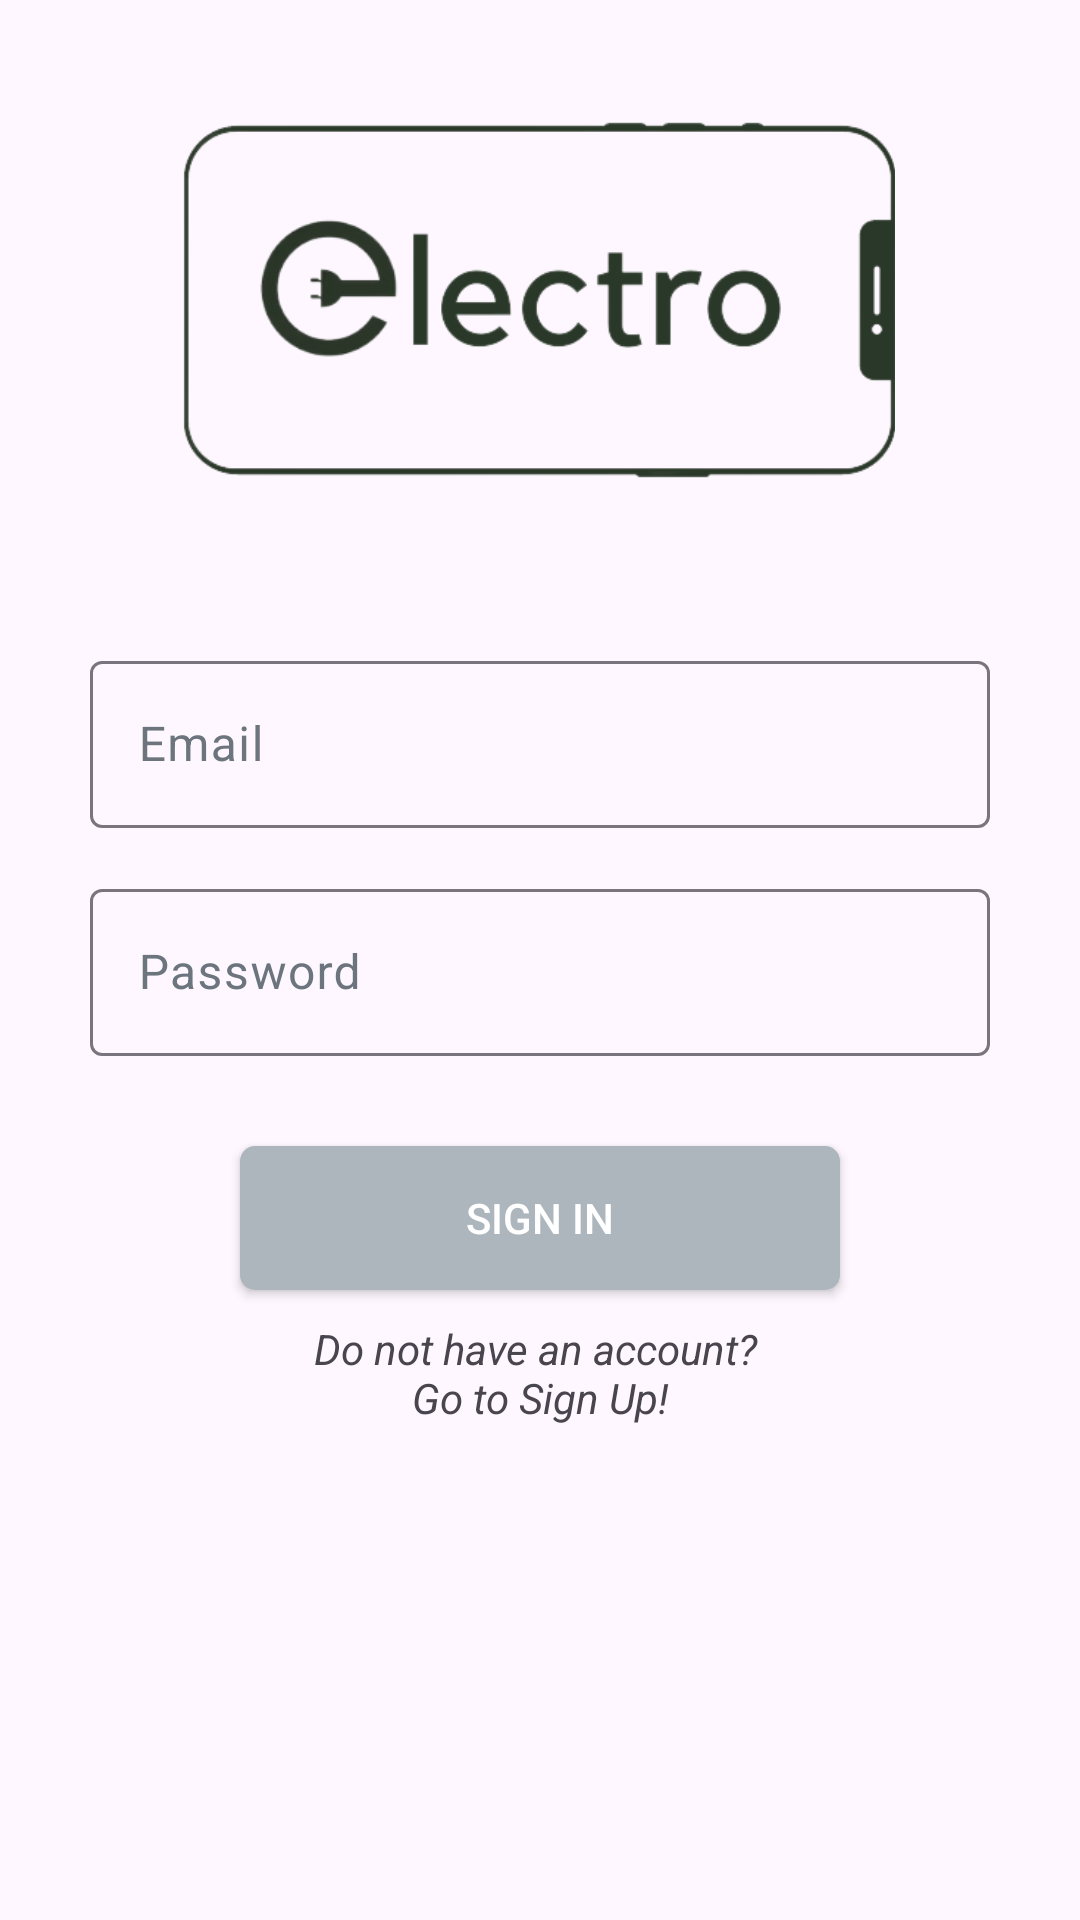

Reconstruct the res/layout file that produces this screen, plus the resources it refers to.
<!-- AndroidManifest.xml: application theme Theme.ElectroApp -->
<!-- res/layout/fragment_sign_in.xml -->
<?xml version="1.0" encoding="utf-8"?>
<androidx.constraintlayout.widget.ConstraintLayout xmlns:android="http://schemas.android.com/apk/res/android"
    xmlns:tools="http://schemas.android.com/tools"
    android:layout_width="match_parent"
    android:layout_height="match_parent"
    xmlns:app="http://schemas.android.com/apk/res-auto"
    tools:context=".presenation.fragments.SignInFragment">

    <ImageView
        android:id="@+id/iv_logo"
        android:layout_width="250dp"
        android:layout_height="120dp"
        android:src="@drawable/logo"
        app:layout_constraintBottom_toBottomOf="parent"
        app:layout_constraintEnd_toEndOf="parent"

        app:layout_constraintHorizontal_bias="0.497"
        app:layout_constraintStart_toStartOf="parent"
        app:layout_constraintTop_toTopOf="parent"
        app:layout_constraintVertical_bias="0.077" />

    <com.google.android.material.textfield.TextInputLayout
        android:id="@+id/til_email"
        android:layout_width="300dp"
        android:layout_marginTop="55dp"
        android:layout_height="wrap_content"
        android:textColorHint="#6c757d"
        app:layout_constraintStart_toStartOf="parent"
        app:layout_constraintEnd_toEndOf="parent"
        app:layout_constraintTop_toBottomOf="@+id/iv_logo">
        <com.google.android.material.textfield.TextInputEditText
            android:id="@+id/et_email"
            android:layout_width="match_parent"
            android:layout_height="match_parent"
            android:inputType="textEmailAddress"
            android:hint="@string/email_hint"
            />
    </com.google.android.material.textfield.TextInputLayout>

    <com.google.android.material.textfield.TextInputLayout
        android:id="@+id/til_password"
        android:layout_width="300dp"
        android:layout_marginTop="15dp"
        android:layout_height="wrap_content"
        android:textColorHint="#6c757d"
        app:layout_constraintStart_toStartOf="parent"
        app:layout_constraintEnd_toEndOf="parent"
        app:layout_constraintTop_toBottomOf="@+id/til_email">
        <com.google.android.material.textfield.TextInputEditText
            android:id="@+id/et_password"
            android:layout_width="match_parent"
            android:layout_height="match_parent"
            android:inputType="textPassword"
            android:hint="@string/password_hint"
            />
    </com.google.android.material.textfield.TextInputLayout>
    <Button
        android:id="@+id/btn_signin"
        android:layout_width="200dp"
        android:layout_height="wrap_content"
        app:layout_constraintTop_toBottomOf="@id/til_password"
        app:layout_constraintStart_toStartOf="parent"
        app:layout_constraintEnd_toEndOf="parent"
        android:background="@drawable/shape_button"
        android:text="@string/sign_in"
        android:textColor="@color/white"
        android:layout_marginTop="30dp"/>
    <TextView
        android:id="@+id/tv_signup"
        android:layout_width="match_parent"
        android:layout_height="wrap_content"
        app:layout_constraintTop_toBottomOf="@id/btn_signin"
        android:textStyle="italic"
        android:layout_marginTop="10dp"
        android:text="@string/do_not_have_acc"
        android:gravity="center"
        />
    <LinearLayout
        android:id="@+id/login_progress_layout"
        android:layout_width="match_parent"
        android:layout_height="match_parent"
        android:background="@color/transparentGrey"
        android:gravity="center"
        android:visibility="gone">
        <ProgressBar
            android:layout_width="wrap_content"
            android:layout_height="wrap_content"
            />
    </LinearLayout>


</androidx.constraintlayout.widget.ConstraintLayout>
<!-- resources referenced by this layout -->
<resources>
  <color name="transparentGrey">#99cccccc</color>
  <color name="white">#FFFFFFFF</color>
  <!-- drawable logo: png bitmap (drawable, 26546 bytes) -->
  <!-- drawable shape_button (drawable) -->
  <?xml version="1.0" encoding="utf-8"?>
  <shape xmlns:android="http://schemas.android.com/apk/res/android">
  <corners android:radius="5dp"/>
      <solid android:color="@color/lightGrey"/>
  </shape>
  <string name="do_not_have_acc">Do not have an account? \nGo to Sign Up!</string>
  <string name="email_hint">Email</string>
  <string name="password_hint">Password</string>
  <string name="sign_in">Sign in</string>
  <style name="Theme.ElectroApp" parent="Base.Theme.ElectroApp" />
  <color name="lightGrey">#adb5bd</color>
  <style name="Base.Theme.ElectroApp" parent="Theme.Material3.DayNight.NoActionBar">
          
          
          <item name="colorAccent">@color/grey</item>
          <item name="colorPrimary">@color/darkGrey</item>
          <item name="colorOnPrimary">@color/lightGrey</item>
      </style>
  <color name="grey">#6c757d</color>
  <color name="darkGrey">#495057</color>
</resources>
